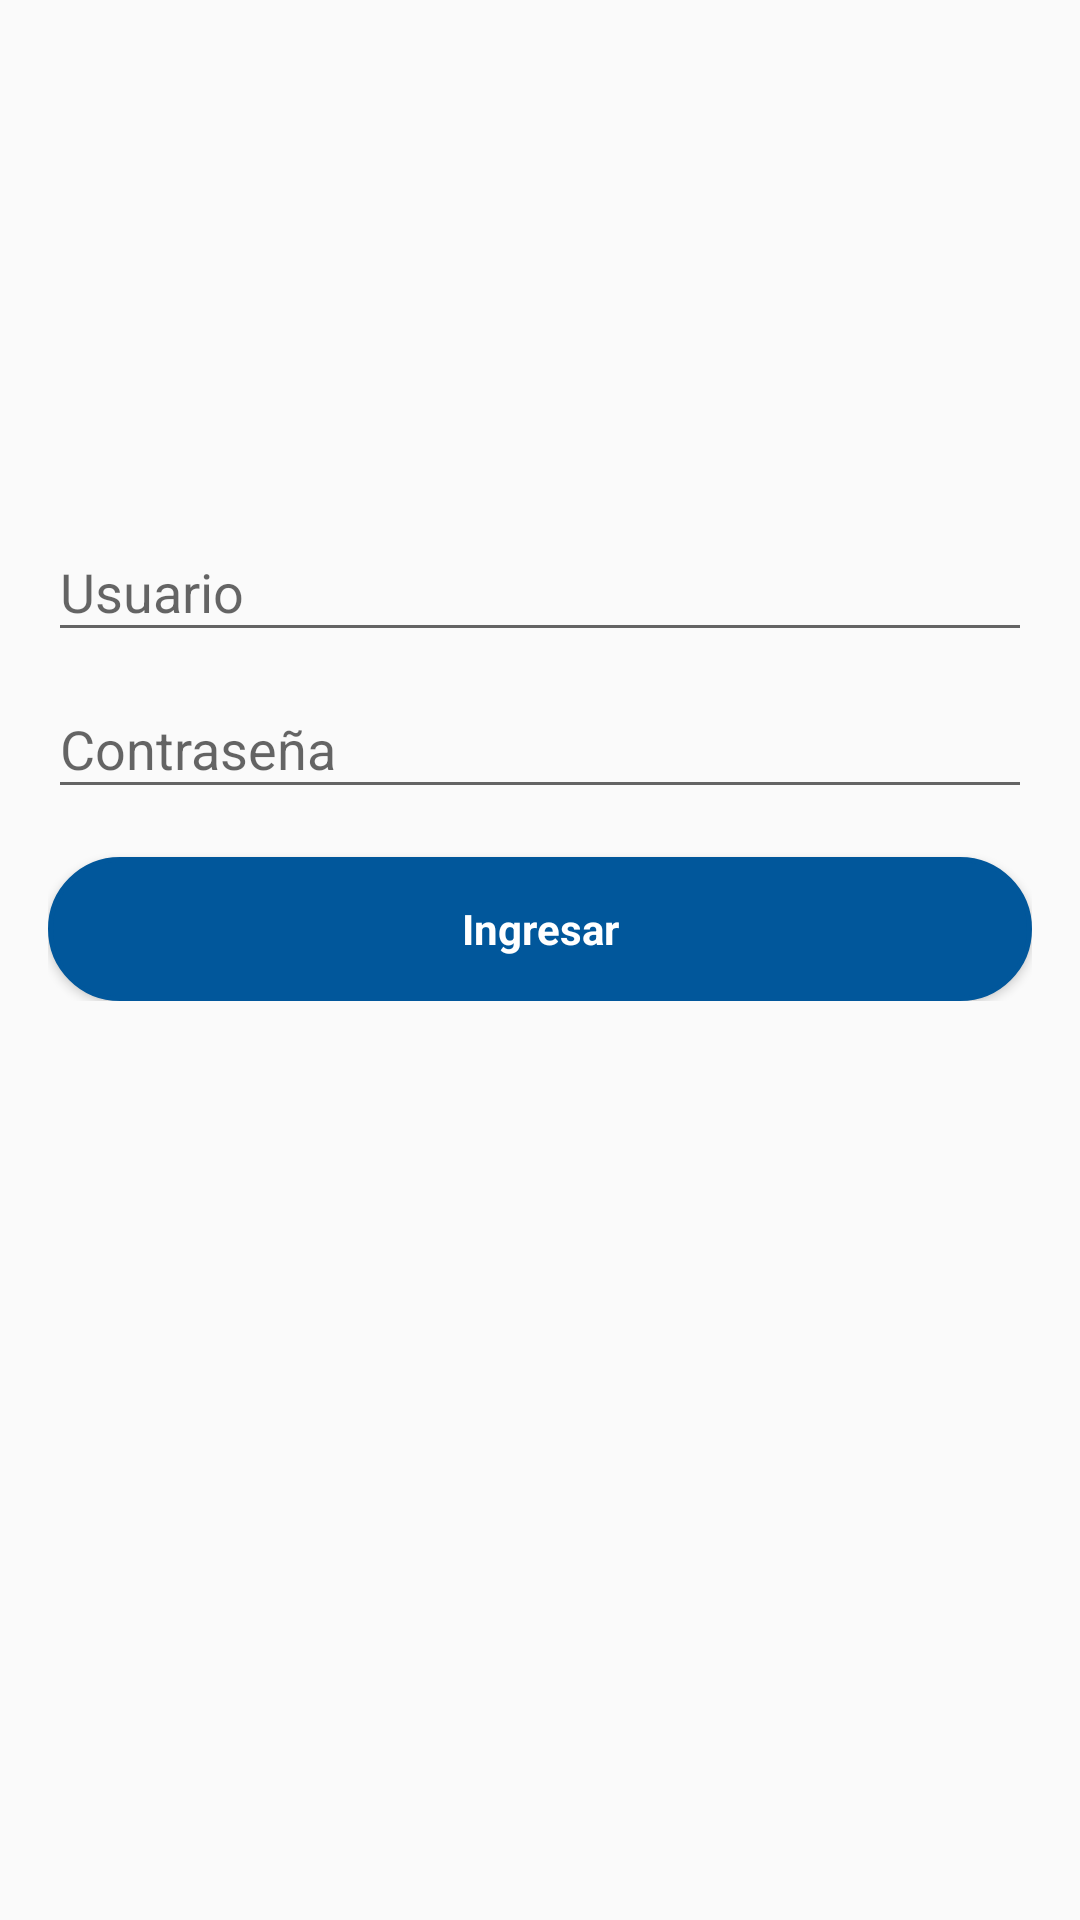

The Android layout XML behind this screen, and the referenced resources:
<!-- AndroidManifest.xml: application theme AppTheme -->
<!-- res/layout/activity_login.xml -->
<LinearLayout xmlns:android="http://schemas.android.com/apk/res/android"
    xmlns:app="http://schemas.android.com/apk/res-auto"
    xmlns:tools="http://schemas.android.com/tools"
    android:layout_width="match_parent"
    android:layout_height="match_parent"
    android:gravity="center_horizontal"
    android:orientation="vertical"
    android:paddingBottom="@dimen/activity_vertical_margin"
    android:paddingLeft="@dimen/activity_horizontal_margin"
    android:paddingRight="@dimen/activity_horizontal_margin"
    android:paddingTop="@dimen/activity_vertical_margin"
    tools:context="com.example.lab03.activities.LoginActivity">

    
    <ProgressBar
        android:id="@+id/login_progress"
        style="?android:attr/progressBarStyleLarge"
        android:layout_width="wrap_content"
        android:layout_height="wrap_content"
        android:layout_marginBottom="8dp"
        android:visibility="gone" />

    <ScrollView
        android:id="@+id/login_form"
        android:layout_width="match_parent"
        android:layout_height="match_parent">

        <LinearLayout
            android:id="@+id/email_login_form"
            android:layout_width="match_parent"
            android:layout_height="wrap_content"
            android:orientation="vertical">

            <ImageView
                android:id="@+id/imageView2"
                android:layout_width="136dp"
                android:layout_height="149dp"
                app:srcCompat="@drawable/usuario"
                android:layout_gravity="center"/>

            <com.google.android.material.textfield.TextInputLayout
                android:layout_width="match_parent"
                android:layout_height="wrap_content">

                <AutoCompleteTextView
                    android:id="@+id/email"
                    android:layout_width="match_parent"
                    android:layout_height="wrap_content"
                    android:hint="@string/prompt_email"
                    android:inputType="textEmailAddress"
                    android:maxLines="1"
                    android:singleLine="true" />

            </com.google.android.material.textfield.TextInputLayout>

            <com.google.android.material.textfield.TextInputLayout
                android:layout_width="match_parent"
                android:layout_height="wrap_content">

                <EditText
                    android:id="@+id/password"
                    android:layout_width="match_parent"
                    android:layout_height="wrap_content"
                    android:hint="@string/prompt_password"
                    android:imeActionId="6"
                    android:imeActionLabel="@string/action_sign_in_short"
                    android:imeOptions="actionUnspecified"
                    android:inputType="textPassword"
                    android:maxLines="1"
                    android:singleLine="true" />

            </com.google.android.material.textfield.TextInputLayout>

            <Button
                android:id="@+id/email_sign_in_button"
                style="?android:textAppearanceSmall"
                android:layout_width="match_parent"
                android:layout_height="wrap_content"
                android:layout_marginTop="16dp"
                android:background="@drawable/btn_login"
                android:text="Ingresar"
                android:textColor="#ffffff"
                android:textStyle="bold"
                android:textAllCaps="false"/>

        </LinearLayout>
    </ScrollView>
</LinearLayout>
<!-- resources referenced by this layout -->
<resources>
  <dimen name="activity_horizontal_margin">16dp</dimen>
  <dimen name="activity_vertical_margin">16dp</dimen>
  <!-- drawable btn_login (drawable-v24) -->
  <?xml version="1.0" encoding="utf-8"?>
  <shape xmlns:android="http://schemas.android.com/apk/res/android"
      android:shape="rectangle">
      <corners android:radius="150dp"/>
      <stroke android:width="5px"
          android:color="#01579B"/>
      <solid android:color="#01579B"/>
  </shape>
  <string name="action_sign_in_short">Loguearse</string>
  <string name="prompt_email">Usuario</string>
  <string name="prompt_password">Contraseña</string>
  <style name="AppTheme" parent="Theme.AppCompat.Light.DarkActionBar">
          
          <item name="colorPrimary">@color/colorPrimary</item>
          <item name="colorPrimaryDark">@color/colorPrimaryDark</item>
          <item name="colorAccent">@color/colorAccent</item>
          <item name="fontFamily">@font/caviardreams</item>
      </style>
  <color name="colorPrimary">#005999</color>
  <color name="colorPrimaryDark">#007099</color>
  <color name="colorAccent">#005599</color>
</resources>
